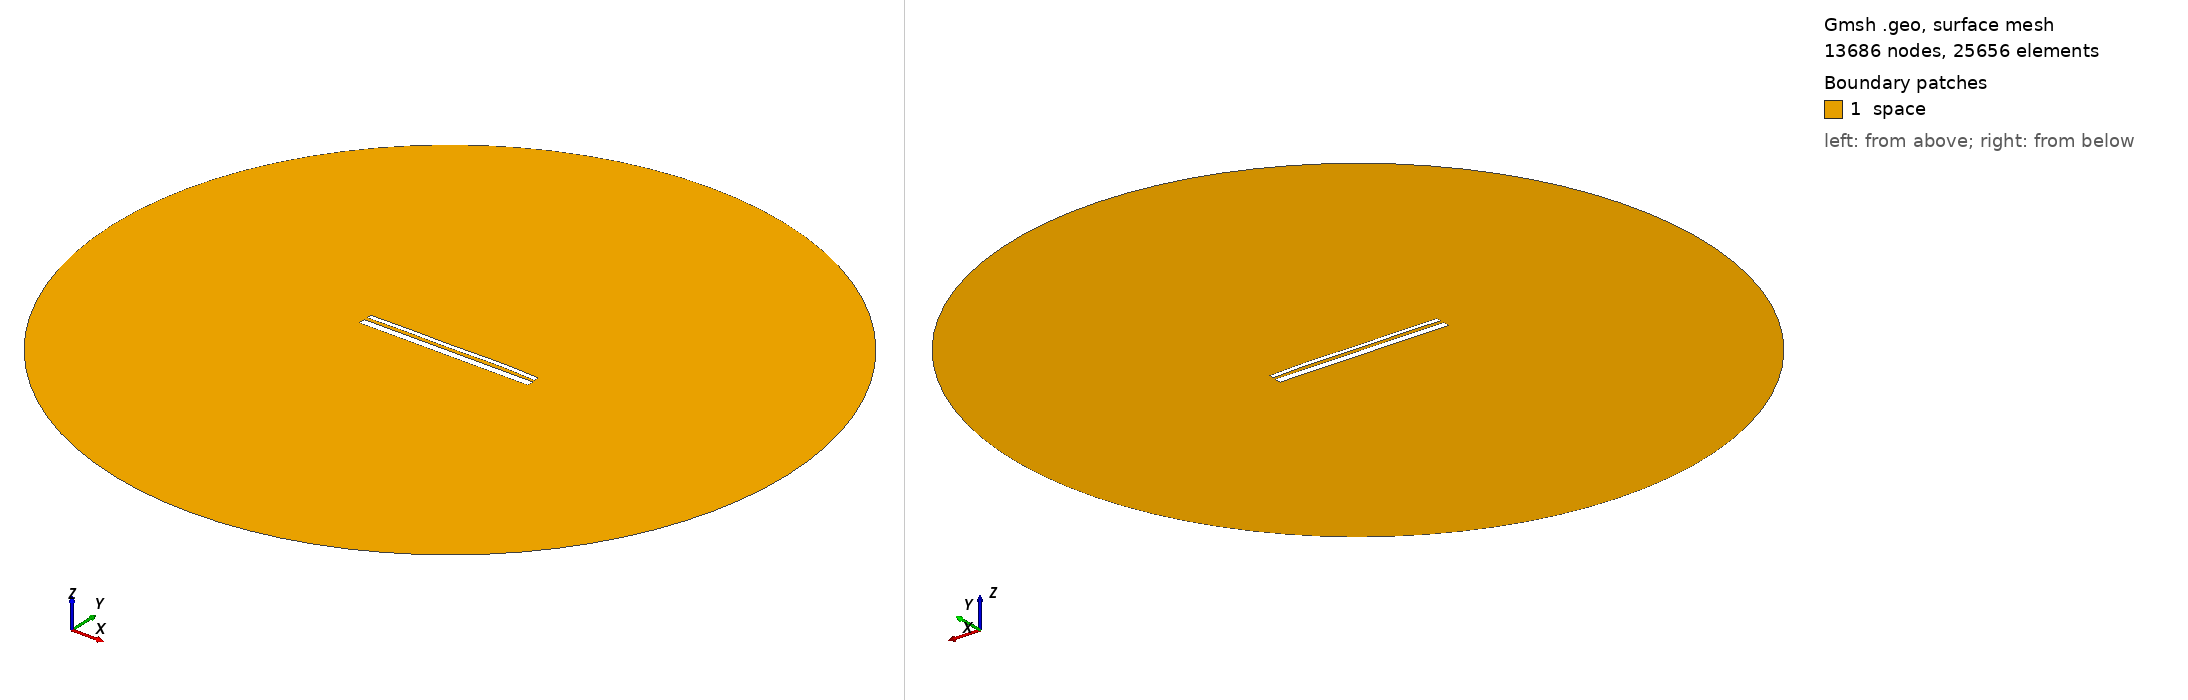

Gmsh geometry script, surface-meshed: 13686 nodes, 25656 surface elements. Boundary patches (legend numbers): 1 space. Left view from above one corner, right view from below the opposite corner. Legend entries are the model's physical surfaces. The drawing asked Gmsh for element sizes between 1% and 20% of the model's largest extent; the script's own settings can give other sizes.

=== 12985.geo (drawn) ===
//---------------------------------------
// Geometry kernel
//---------------------------------------

SetFactory("OpenCASCADE");



//---------------------------------------
// Parameters of the geometry
//---------------------------------------

// Overetch of the upper plate
overetch = 0.5;

// Distance between the plates
distance = 1.5;

// Discretization over the x axis (for the deformation)
nx = 50; 

// Length of the plate
L = 100 - overetch; 

// Number of modes
n = 4; 

// 1st mode coefficient
coeff(1) = 0.07499999999999998;
beta(1) = 0.596864 * 3.1415926535 / L;

// 2nd mode coefficient
coeff(2) = 0.15;
beta(2) = 1.49418 * 3.1415926535 / L;

// 3rd mode coefficient
coeff(3) = -0.075;
beta(3) = 2.50025 * 3.1415926535 / L;

// 4th mode coefficient
coeff(4) = 0.15;
beta(4) = 3.49999 * 3.1415926535 / L;



//---------------------------------------
// Upper plate (deformed rectangle)
//---------------------------------------

// Coordiantes of the upper plate
xmin = -50;
xmax = 50 - overetch;

// Height of the upper plate
yheight = 4 - 2 * overetch;

// Indexes of the points
UpperID[] = {};
LowerID[] = {};
LeftID[] = {};
RightID[] = {};

// Point index
p = 1;

// Horizontal edges
For i In {1:nx}
    x = xmin + (i-1)*(xmax - xmin)/(nx-1);

    y_bottom = distance / 2 + overetch;
    For j In {1:n}
        C = (Cosh(beta(j)*L) + Cos(beta(j)*L)) / (Sinh(beta(j)*L) + Sin(beta(j)*L));
        y_bottom  = y_bottom + coeff(j) * (Cosh(beta(j)*(x+50)) - Cos(beta(j)*(x+50)) - C * (Sinh(beta(j)*(x+50)) - Sin(beta(j)*(x+50))));
    EndFor

    y_top = y_bottom + yheight;

    Point(p) = {x, y_top, 0, 1.0};
    UpperID[i] = p;
    p = p + 1;

    Point(p) = {x, y_bottom, 0, 1.0};
    LowerID[i] = p;
    p = p + 1;
EndFor

// Create point lists
UpperPts[] = {}; LowerPts[] = {};
For i In {1:nx}
  UpperPts[] += {UpperID[i]};
  LowerPts[] += {LowerID[i]};
EndFor

// Build splines
Spline(1) = {UpperPts[]};
Spline(2) = {LowerPts[]};
Line(3) = {LowerPts[nx-1], UpperPts[nx-1]};
Line(4) = {LowerPts[0], UpperPts[0]};

// Build the plane surface
Curve Loop(1) = {2, 3, -1, -4};
Plane Surface(1) = {1};



//---------------------------------------
// Lower plate (rectangle)
//---------------------------------------

// Vertices
Point(1001) = {-50, -1, 0, 1.0};
Point(1002) = { 50, -1, 0, 1.0};
Point(1003) = { 50,  -5, 0, 1.0};
Point(1004) = {-50,  -5, 0, 1.0};

// Edges
Line(5) = {1001, 1002};
Line(6) = {1002, 1003};
Line(7) = {1003, 1004};
Line(8) = {1004, 1001};

// Plane surface
Line Loop(2) = {5, 6, 7, 8};
Plane Surface(2) = {2}; 



//---------------------------------------
// Outer (fictious) boundary
//---------------------------------------

// Points
Point(1005) = {0, 0, 0};       // Center
Point(1006) = {200, 0, 0};     // Start point
Point(1007) = {0, 200, 0};     // 90 degrees
Point(1008) = {-200, 0, 0};    // 180 degrees
Point(1009) = {0, -200, 0};    // 270 degrees

// Circle arcs (each needs start, center, end)
Circle(9) = {1006, 1005, 1007};
Circle(10) = {1007, 1005, 1008};
Circle(11) = {1008, 1005, 1009};
Circle(12) = {1009, 1005, 1006};

// Plane surface for the entire domain
Curve Loop(3) = {9, 10, 11, 12};
Surface(3) = {3};

// Subtract the plates from the whole domain to obtain the actual domain where we want to solve the equations
BooleanDifference{ Surface{3}; Delete; }{ Surface{1}; Surface{2}; Delete; }




//---------------------------------------
// Transfinite Lines/Curves
//---------------------------------------

// Set the number of points on the boundaries
r = 7;

// Plates
Transfinite Curve {1, 2} = 50*r Using Progression 1;
Transfinite Curve {3, 4} = 2*r Using Progression 1;
Transfinite Line {5, 7} = 50*r Using Progression 1;
Transfinite Line {6, 8} = 2*r Using Progression 1;

// Outer boundary
Transfinite Line {9, 10, 11, 12} = 20 Using Progression 1;



//---------------------------------------
// Physical groups
//---------------------------------------                

// Physical curves (boundaries)
Physical Line("force_segment", 10) = {2};
Physical Line("upper_plate", 11) = {1, 3, 4};
Physical Line("lower_plate", 12) = {5, 6, 7, 8};
Physical Line("boundary", 20) = {9, 10, 11, 12};

// Physical Surfaces
Physical Surface("space", 30) = {3};



//---------------------------------------
// 6. Generate the Mesh
//---------------------------------------

// 2D mesh generation
Mesh 2;
